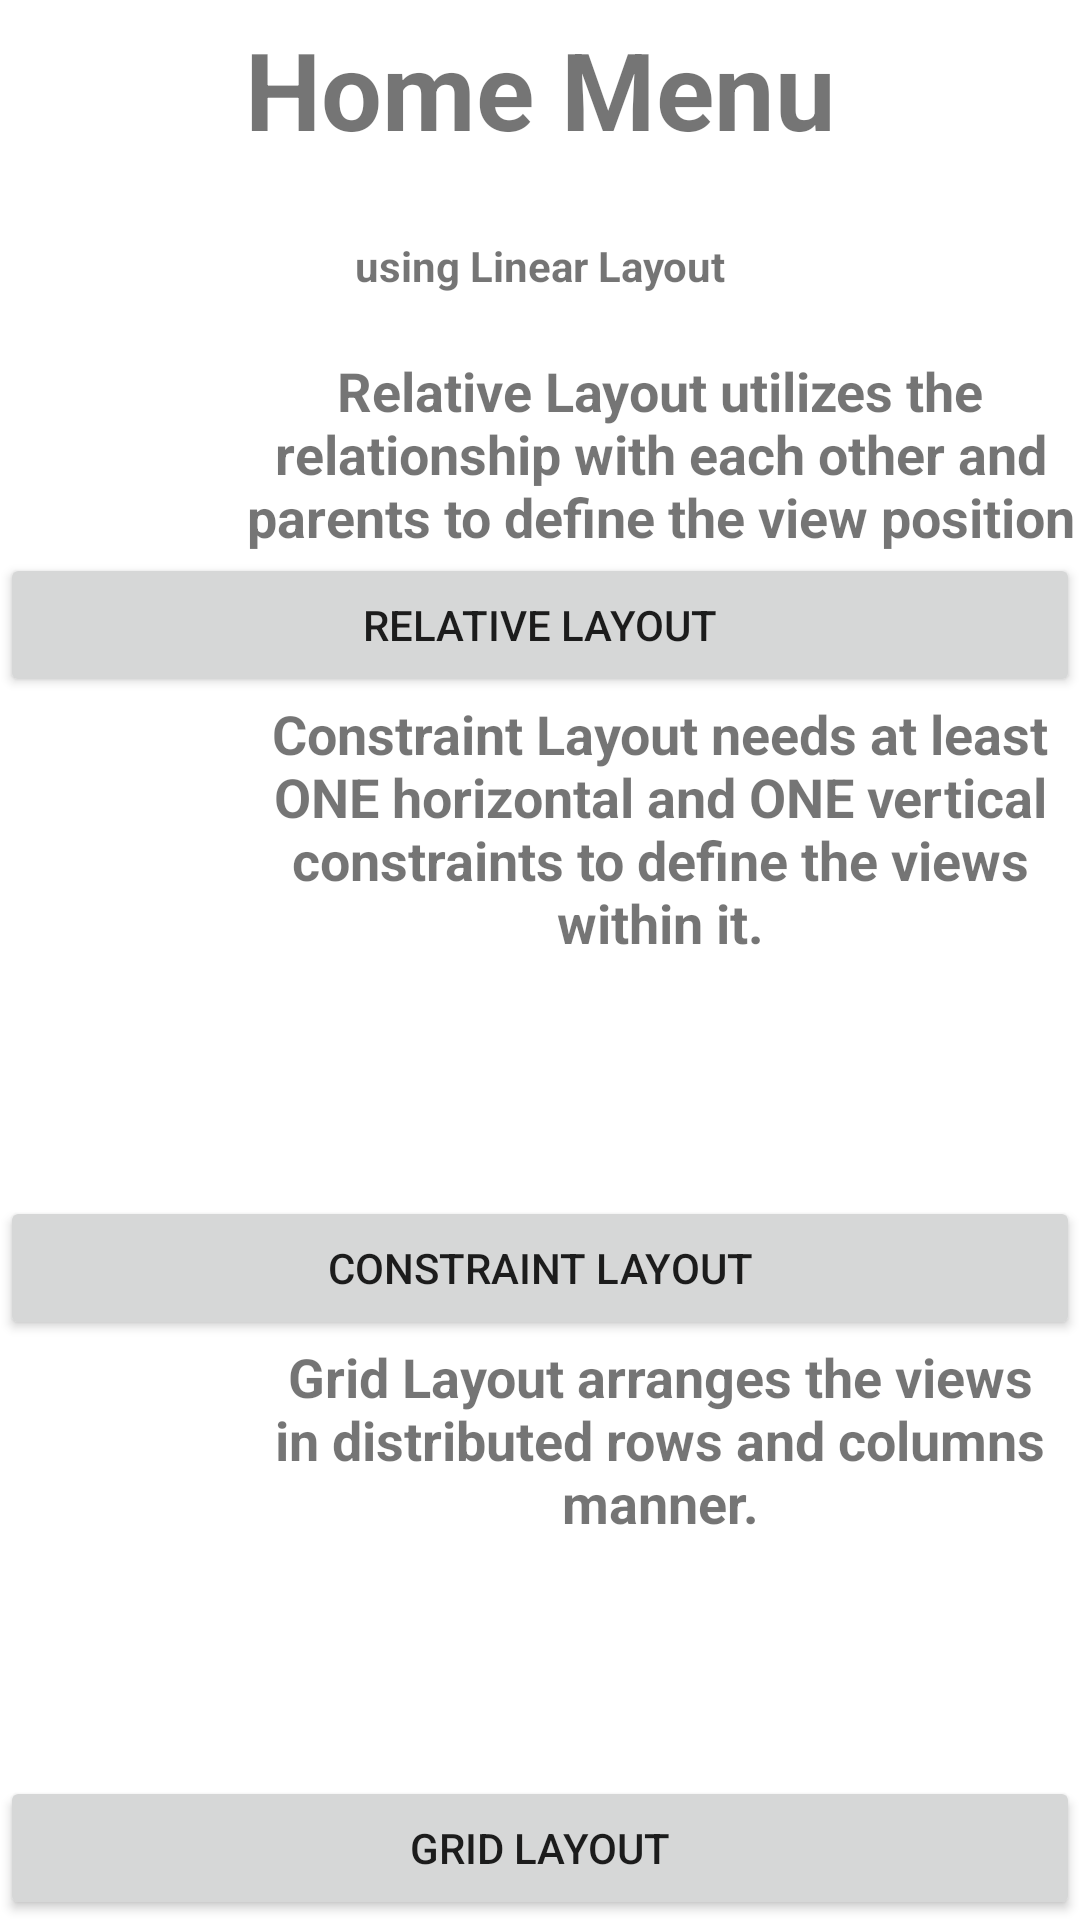

Here is an Android app screen rendered from its layout file. Give the layout XML and the strings, colors and styles it references.
<!-- AndroidManifest.xml: application theme Theme.LabMultipleActivitiesAndLayout -->
<!-- res/layout/activity_main.xml -->
<?xml version="1.0" encoding="utf-8"?>
<LinearLayout xmlns:android="http://schemas.android.com/apk/res/android"
    xmlns:app="http://schemas.android.com/apk/res-auto"
    xmlns:tools="http://schemas.android.com/tools"
    android:layout_width="match_parent"
    android:layout_height="wrap_content"
    android:orientation="vertical"
    tools:context=".MainActivity">

    <TextView
        android:layout_width="match_parent"
        android:layout_height="59dp"
        android:gravity="center"
        android:text="@string/Home_Menu"
        android:textSize="36sp"
        android:textStyle="bold" />

    <TextView
        android:layout_width="match_parent"
        android:layout_height="59dp"
        android:gravity="center"
        android:text="@string/usinglinearlayout"
        android:textSize="14sp"
        android:textStyle="bold" />


    <LinearLayout
        android:layout_width="wrap_content"
        android:layout_height="wrap_content">

        <ImageView
            android:layout_width="160dp"
            android:layout_height="60dp"
            android:layout_weight="1"
            app:srcCompat="@drawable/ic_launcher_background"
            tools:srcCompat="@drawable/ic_launcher_background" />

        <TextView
            android:layout_width="wrap_content"
            android:layout_height="wrap_content"
            android:layout_weight="1"
            android:gravity="center"
            android:text="@string/relativelayoutdesc"
            android:textSize="18sp"
            android:textStyle="bold" />

    </LinearLayout>

    <Button
        android:id="@+id/rlayoutbutton"
        android:layout_width="match_parent"
        android:layout_height="wrap_content"
        android:text="@string/relativelayout" />


    <LinearLayout
        android:layout_width="wrap_content"
        android:layout_height="wrap_content"
        android:layout_weight="1">

        <ImageView
            android:layout_width="160dp"
            android:layout_height="60dp"
            android:layout_weight="1"
            android:contentDescription="asdasd"
            app:srcCompat="@drawable/ic_launcher_background"
            tools:srcCompat="@drawable/ic_launcher_background" />

        <TextView
            android:layout_width="wrap_content"
            android:layout_height="wrap_content"
            android:layout_weight="1"
            android:gravity="center"
            android:text="@string/constraintlayoutdesc"
            android:textSize="18sp"
            android:textStyle="bold" />

    </LinearLayout>

    <Button
        android:id="@+id/clayoutbutton"
        android:layout_width="match_parent"
        android:layout_height="wrap_content"
        android:text="@string/constraintlayout" />

    <LinearLayout
        android:layout_width="wrap_content"
        android:layout_height="wrap_content"
        android:layout_weight="1">

        <ImageView
            android:layout_width="80dp"
            android:layout_height="60dp"
            android:contentDescription="sdasdasd"
            app:srcCompat="@drawable/ic_launcher_background"
            tools:srcCompat="@drawable/ic_launcher_background" />

        <TextView
            android:layout_width="wrap_content"
            android:layout_height="wrap_content"
            android:layout_weight="1"
            android:gravity="center"
            android:text="@string/gridlayoutdesc"
            android:textSize="18sp"
            android:textStyle="bold" />
    </LinearLayout>

    <Button
        android:id="@+id/gridlayoutbutton"
        android:layout_width="match_parent"
        android:layout_height="wrap_content"
        android:text="@string/gridlayout" />



</LinearLayout>
<!-- resources referenced by this layout -->
<resources>
  <string name="Home_Menu">Home Menu</string>
  <string name="constraintlayout">CONSTRAINT LAYOUT</string>
  <string name="constraintlayoutdesc">Constraint Layout needs at least ONE horizontal and ONE vertical constraints to
      define the views within it.</string>
  <string name="gridlayout">GRID LAYOUT</string>
  <string name="gridlayoutdesc">Grid Layout arranges the views in distributed rows and columns manner.</string>
  <string name="relativelayout">RELATIVE LAYOUT</string>
  <string name="relativelayoutdesc">Relative Layout utilizes the relationship with each other and parents
      to define the view position</string>
  <string name="usinglinearlayout">using Linear Layout</string>
  <style name="Theme.LabMultipleActivitiesAndLayout" parent="Theme.MaterialComponents.DayNight.DarkActionBar">
          
          <item name="colorPrimary">@color/purple_500</item>
          <item name="colorPrimaryVariant">@color/purple_700</item>
          <item name="colorOnPrimary">@color/white</item>
          
          <item name="colorSecondary">@color/teal_200</item>
          <item name="colorSecondaryVariant">@color/teal_700</item>
          <item name="colorOnSecondary">@color/black</item>
          
          <item name="android:statusBarColor" tools:targetApi="l">?attr/colorPrimaryVariant</item>
          
      </style>
  <!-- not gathered from this repository: default colours our renderer supplied (Android Studio template values) -->
  <color name="purple_500">#FF6200EE</color>
  <color name="purple_700">#FF3700B3</color>
  <color name="teal_200">#FF03DAC5</color>
  <color name="teal_700">#FF018786</color>
  <color name="black">#FF000000</color>
  <color name="white">#FFFFFFFF</color>
</resources>
